Image classification data set "data" (Navarro45/Projeto-Transformador-1 on GitHub). Class labels (3): galaxy, quasar, star.

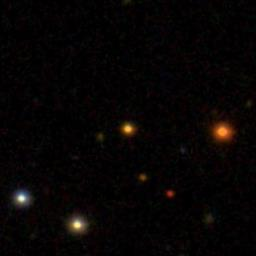
Label: star

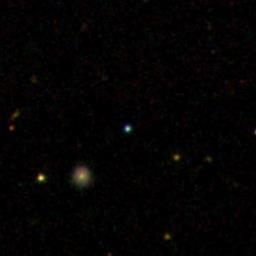
Label: quasar

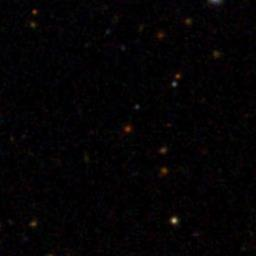
Label: galaxy

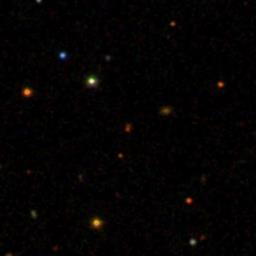
Label: star

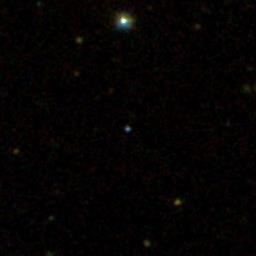
Label: quasar

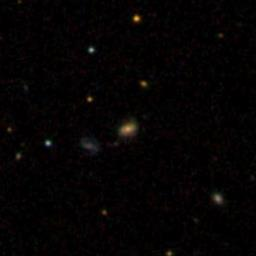
Label: galaxy
